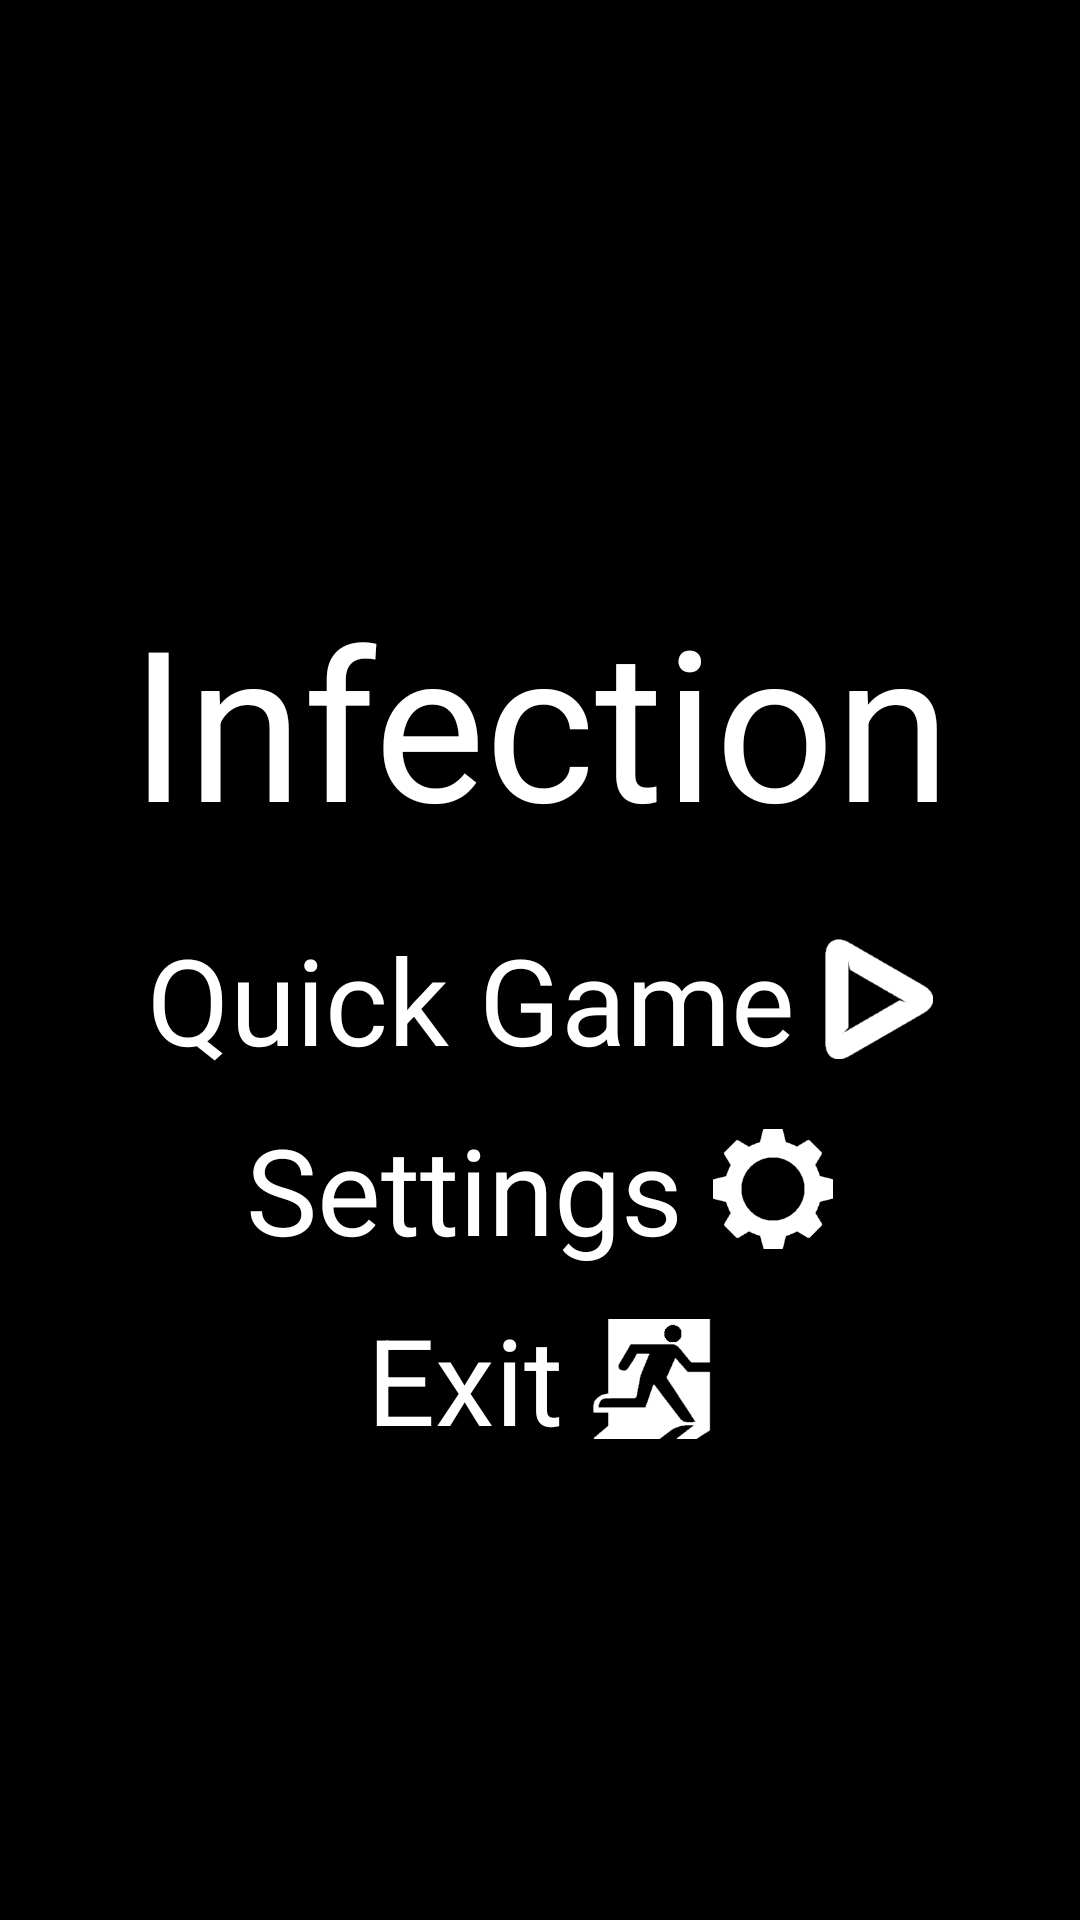

Here is an Android app screen rendered from its layout file. Give the layout XML and the strings, colors and styles it references.
<!-- AndroidManifest.xml: application theme AppTheme -->
<!-- res/layout/activity_main_menu.xml -->
<LinearLayout 
    xmlns:android="http://schemas.android.com/apk/res/android"
    xmlns:tools="http://schemas.android.com/tools"
    android:layout_width="match_parent"
    android:layout_height="match_parent"
    android:orientation="vertical"
    android:paddingTop="@dimen/main_menu_top_padding"
    tools:context=".MainMenuActivity"
    android:gravity="center_vertical">

    <TextView
        android:id="@+id/gametitletext"
        android:layout_width="fill_parent"
        android:layout_height="wrap_content"
        android:background="@color/Transparent"
        android:paddingBottom="@dimen/main_menu_title_bottom_padding"
        android:textColor="@color/White"
        android:textSize="@dimen/title_text_size" 
        android:gravity="center"
        android:text="@string/gametitle" /> 
    
    <LinearLayout
	    android:id="@+id/quickgamebutton"
	    android:layout_width="fill_parent"
	    android:layout_height="wrap_content"
       	android:gravity="center"
       	android:layout_marginBottom="@dimen/menu_item_spacing"
	    android:orientation="horizontal" >
	
		<TextView
	        android:id="@+id/quickgamebuttontext"
	        android:layout_width="wrap_content"
	        android:layout_height="wrap_content"
        	android:background="@color/Transparent"
        	android:textSize="@dimen/menu_item_size"
        	android:textColor="@color/White"
        	android:layout_marginRight="@dimen/menu_to_icon_spacing"
	        android:text="@string/quickgamebuttonlabel"/> 
		
		<ImageView
		    android:id="@+id/playgameimage"
	        android:layout_width="wrap_content"
	        android:layout_height="wrap_content"
			android:adjustViewBounds="true"  
        	android:background="@color/Transparent"
			android:maxWidth="@dimen/menu_item_size"  
			android:maxHeight="@dimen/menu_item_size"   
		    android:scaleType="fitCenter"  
		    android:src="@drawable/play_btn"/>
	
    </LinearLayout>   
    
    <LinearLayout
	    android:id="@+id/settingsbutton"
	    android:layout_width="fill_parent"
	    android:layout_height="wrap_content"
       	android:gravity="center"
       	android:layout_marginBottom="@dimen/menu_item_spacing" 
	    android:orientation="horizontal" >
	
		<TextView
	        android:id="@+id/settingsbuttontext"
	        android:layout_width="wrap_content"
	        android:layout_height="wrap_content"
        	android:textSize="@dimen/menu_item_size"
        	android:textColor="@color/White"
        	android:background="@color/Transparent"
        	android:layout_marginRight="@dimen/menu_to_icon_spacing"
	        android:text="@string/settingsbuttonlabel"/> 
		
		<ImageView
		    android:id="@+id/settingsbuttonimage"
	        android:layout_width="wrap_content"
	        android:layout_height="wrap_content"
			android:adjustViewBounds="true"  
        	android:background="@color/Transparent"
			android:maxWidth="@dimen/menu_item_size"  
			android:maxHeight="@dimen/menu_item_size"   
		    android:scaleType="fitCenter"  
		    android:src="@drawable/settings_btn"/>
    </LinearLayout>  
	
   	<LinearLayout
	    android:id="@+id/difficultysettingsframe"
	    android:layout_width="fill_parent"
	    android:layout_height="wrap_content"
       	android:gravity="center"
       	android:visibility="gone"
	    android:orientation="vertical" >	
	    
		<LinearLayout
		    android:id="@+id/easybutton"
		    android:layout_width="fill_parent"
		    android:layout_height="wrap_content"
	       	android:gravity="center"
	       	android:layout_marginBottom="@dimen/menu_sub_item_spacing"
		    android:orientation="horizontal" >
		
			<TextView
		        android:id="@+id/easybuttontext"
		        android:layout_width="wrap_content"
		        android:layout_height="wrap_content"
        		android:background="@color/Transparent"
	        	android:textSize="@dimen/menu_sub_item_size"
	        	android:textColor="@color/White"
		        android:text="@string/easybuttonlabel"/> 
			
			<ImageView
			    android:id="@+id/easybuttonimage"
		        android:layout_width="wrap_content"
		        android:layout_height="wrap_content"
        		android:background="@color/Transparent"
				android:adjustViewBounds="true"  
				android:maxWidth="@dimen/menu_sub_item_size"  
				android:maxHeight="@dimen/menu_sub_item_size"   
			    android:scaleType="fitCenter"  
			    android:src="@drawable/easy_btn"/> 
		
	    </LinearLayout> 
	    
		<LinearLayout
		    android:id="@+id/normalbutton"
		    android:layout_width="fill_parent"
		    android:layout_height="wrap_content"
	       	android:gravity="center"
	       	android:layout_marginBottom="@dimen/menu_sub_item_spacing"
		    android:orientation="horizontal" >
		
			<TextView
		        android:id="@+id/normalbuttontext"
		        android:layout_width="wrap_content"
		        android:layout_height="wrap_content"
        		android:background="@color/Transparent"
	        	android:textSize="@dimen/menu_sub_item_size"
	        	android:textColor="@color/White"
		        android:text="@string/normalbuttonlabel"/> 
			
			<ImageView
			    android:id="@+id/normalbuttonimage"
		        android:layout_width="wrap_content"
		        android:layout_height="wrap_content"
				android:adjustViewBounds="true"  
        		android:background="@color/Transparent"
				android:maxWidth="@dimen/menu_sub_item_size"  
				android:maxHeight="@dimen/menu_sub_item_size"   
			    android:scaleType="fitCenter"  
			    android:src="@drawable/normal_btn"/> 
		
	    </LinearLayout> 
	    
		<LinearLayout
		    android:id="@+id/hardbutton"
		    android:layout_width="fill_parent"
		    android:layout_height="wrap_content"
	       	android:gravity="center"
	       	android:layout_marginBottom="@dimen/menu_sub_item_spacing"
		    android:orientation="horizontal" >
		
			<TextView
		        android:id="@+id/hardbuttontext"
		        android:layout_width="wrap_content"
		        android:layout_height="wrap_content"
        		android:background="@color/Transparent"
	        	android:textSize="@dimen/menu_sub_item_size"
	        	android:textColor="@color/White"
		        android:text="@string/hardbuttonlabel"/> 
			
			<ImageView
			    android:id="@+id/hardbuttonimage"
		        android:layout_width="wrap_content"
		        android:layout_height="wrap_content"
        		android:background="@color/Transparent"
				android:adjustViewBounds="true"  
				android:maxWidth="@dimen/menu_sub_item_size"  
				android:maxHeight="@dimen/menu_sub_item_size"   
			    android:scaleType="fitCenter"  
			    android:src="@drawable/hard_btn"/> 
		
	    </LinearLayout>
     
    </LinearLayout>
     <LinearLayout
	    android:id="@+id/exitbutton"
	    android:layout_width="fill_parent"
	    android:layout_height="wrap_content"
       	android:gravity="center"
       	android:layout_marginBottom="@dimen/menu_item_spacing" 
	    android:orientation="horizontal" >
	
		<TextView
	        android:id="@+id/exitbuttontext"
	        android:layout_width="wrap_content"
	        android:layout_height="wrap_content"
        	android:textSize="@dimen/menu_item_size"
        	android:textColor="@color/White"
        	android:background="@color/Transparent"
        	android:layout_marginRight="@dimen/menu_to_icon_spacing"
	        android:text="@string/exitbuttonlabel"/> 
		
		<ImageView
		    android:id="@+id/exitbuttonimage"
	        android:layout_width="wrap_content"
	        android:layout_height="wrap_content"
			android:adjustViewBounds="true"  
        	android:background="@color/Transparent"
			android:maxWidth="@dimen/menu_item_size"  
			android:maxHeight="@dimen/menu_item_size"    
		    android:scaleType="fitCenter"  
		    android:src="@drawable/exit_btn"/> 
    </LinearLayout> 

</LinearLayout>
<!-- resources referenced by this layout -->
<resources>
  <color name="Transparent">#07000000</color>
  <color name="White">#FFFFFF</color>
  <dimen name="main_menu_title_bottom_padding">20sp</dimen>
  <dimen name="main_menu_top_padding">50sp</dimen>
  <dimen name="menu_item_size">40sp</dimen>
  <dimen name="menu_item_spacing">10sp</dimen>
  <dimen name="menu_sub_item_size">30sp</dimen>
  <dimen name="menu_sub_item_spacing">5sp</dimen>
  <dimen name="menu_to_icon_spacing">10sp</dimen>
  <dimen name="title_text_size">70sp</dimen>
  <!-- drawable easy_btn: png bitmap (drawable, 4887 bytes) -->
  <!-- drawable exit_btn: png bitmap (drawable, 2920 bytes) -->
  <!-- drawable hard_btn: png bitmap (drawable, 2802 bytes) -->
  <!-- drawable normal_btn: png bitmap (drawable, 2275 bytes) -->
  <!-- drawable play_btn: png bitmap (drawable, 2180 bytes) -->
  <!-- drawable settings_btn: png bitmap (drawable, 2908 bytes) -->
  <string name="easybuttonlabel">Easy</string>
  <string name="exitbuttonlabel">Exit</string>
  <string name="gametitle">Infection</string>
  <string name="hardbuttonlabel">Hard</string>
  <string name="normalbuttonlabel">Normal</string>
  <string name="quickgamebuttonlabel">Quick Game</string>
  <string name="settingsbuttonlabel">Settings</string>
  <style name="AppTheme" parent="android:Theme.Light">
        <item name="android:background">@color/pitch_black</item>
        <item name="android:windowBackground">@color/pitch_black</item>
        <item name="android:colorBackground">@color/pitch_black</item>
  
      </style>
  <color name="pitch_black">#FF000000</color>
</resources>
